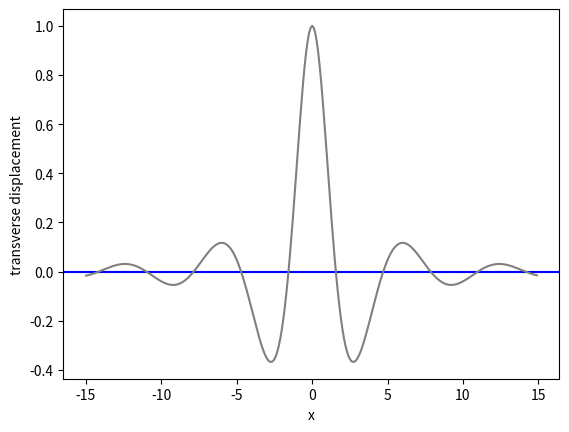

Write Python code to recreate this figure.
import numpy as np
import matplotlib.pyplot as plt
# BÀI 1 
#x = np.arange(-1,3,0.1)
#y = 3*x*x
#plt.plot(x,y)
#plt.show()

#bai 2
x = np.arange(-15,15,0.1)
y = np.cos(x)/(1+(1/5)*x*x)
plt.plot(x,y, 'grey', label = 'theory')# đổi màu đường biểu đồ
plt.xlabel('x')
plt.ylabel('transverse displacement')
plt.axhline(color = 'grey', zorder = -1)
plt.axhline(color = 'blue', zorder = -1)
plt.show()